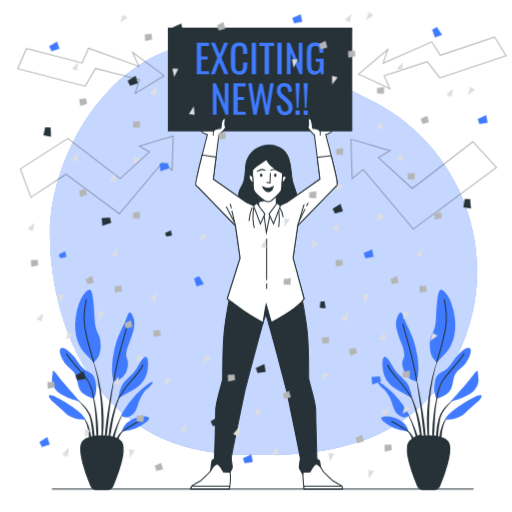
t = 0.00 s
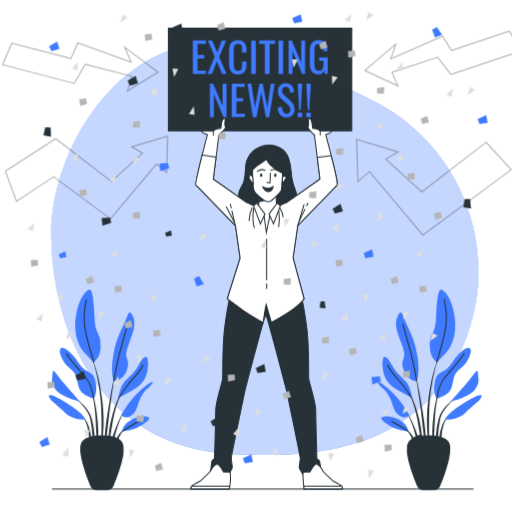
t = 1.05 s
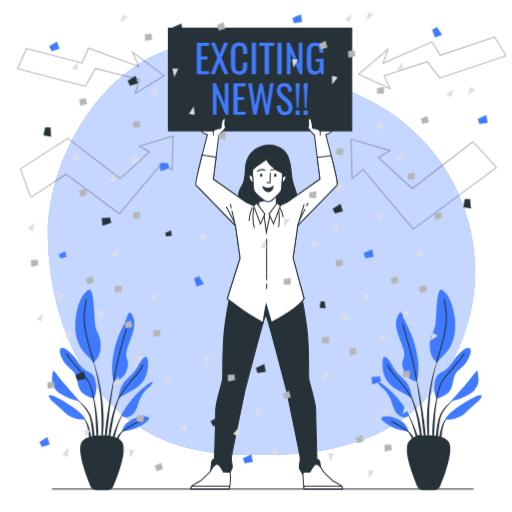
t = 1.95 s
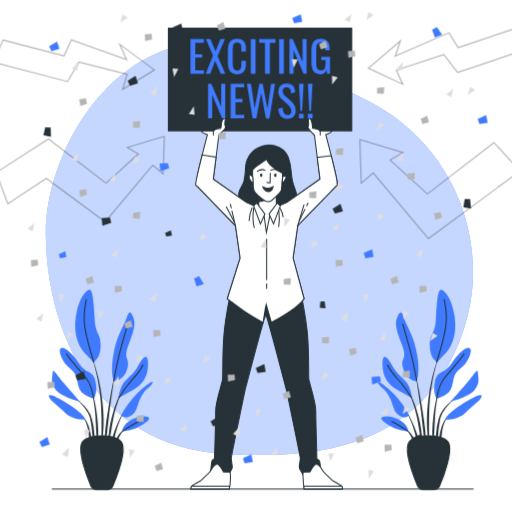
t = 3.00 s
t = 4.05 s: frame unchanged from t = 1.95 s, image omitted
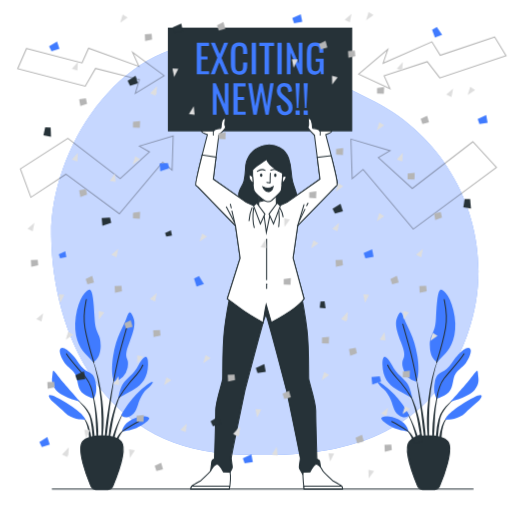
t = 4.95 s

The animated SVG that drew these frames (rendered in a browser with its animation timeline set to each time). Animation: 2 CSS @keyframes rules; one cycle of 6.00 s, repeats indefinitely.

<svg class="animated" id="freepik_stories-exciting-news" xmlns="http://www.w3.org/2000/svg" viewBox="0 0 500 500" version="1.1" xmlns:xlink="http://www.w3.org/1999/xlink" xmlns:svgjs="http://svgjs.com/svgjs"><style>svg#freepik_stories-exciting-news:not(.animated) .animable {opacity: 0;}svg#freepik_stories-exciting-news.animated #freepik--background-simple--inject-2 {animation: 6s Infinite  linear shake;animation-delay: 0s;}svg#freepik_stories-exciting-news.animated #freepik--Arrows--inject-2 {animation: 6s Infinite  linear heartbeat;animation-delay: 0s;}svg#freepik_stories-exciting-news.animated #freepik--Text--inject-2 {animation: 6s Infinite  linear heartbeat;animation-delay: 0s;}            @keyframes shake {                10%, 90% {                    transform: translate3d(-1px, 0, 0);                  }                  20%, 80% {                    transform: translate3d(2px, 0, 0);                  }                  30%, 50%, 70% {                    transform: translate3d(-4px, 0, 0);                  }                  40%, 60% {                    transform: translate3d(4px, 0, 0);                  }            }                    @keyframes heartbeat {                0% {                    transform: scale(1);                }                10% {                    transform: scale(1.1);                }                30% {                    transform: scale(1);                }                40% {                    transform: scale(1);                }                50% {                    transform: scale(1.1);                }                60% {                    transform: scale(1);                }                100% {                    transform: scale(1);                }            }        </style><g id="freepik--background-simple--inject-2" class="animable animator-active" style="transform-origin: 257.406px 243.128px;"><path d="M455.61,325.49c30.63-86.8-8.21-182.83-89.69-225.64A870.7,870.7,0,0,0,252.23,50C134.27,8.22,47.46,135.46,48.78,230.89S99.15,434.33,219.76,443s200.13-21.21,234.59-114C454.78,327.8,455.2,326.65,455.61,325.49Z" style="fill: #407BFF; transform-origin: 257.406px 243.128px;" id="elcd4hpmiw05h" class="animable"></path><g id="elhzhdhcgyoo"><path d="M455.61,325.49c30.63-86.8-8.21-182.83-89.69-225.64A870.7,870.7,0,0,0,252.23,50C134.27,8.22,47.46,135.46,48.78,230.89S99.15,434.33,219.76,443s200.13-21.21,234.59-114C454.78,327.8,455.2,326.65,455.61,325.49Z" style="fill: rgb(255, 255, 255); opacity: 0.7; transform-origin: 257.406px 243.128px;" class="animable" id="el4s8l4liiwgs"></path></g></g><g id="freepik--plant-2--inject-2" class="animable" style="transform-origin: 419.593px 380.357px;"><path d="M429,347.43h0a.1.1,0,0,0-.05-.13.12.12,0,0,0-.14.06A131.25,131.25,0,0,0,421.9,369a198.49,198.49,0,0,0-3.82,22.49l-.54,5.68c-.09,1-.19,1.89-.26,2.84l-.15,2.86c-.09,1.9-.2,3.8-.26,5.7l.06,5.72.06,2.85c0,.95.11,1.9.17,2.85.15,1.9.26,3.8.44,5.69.36,3.79.93,7.56,1.52,11.31a.1.1,0,0,0,.1.08.11.11,0,0,0,.1-.1h0c0-1.9-.09-3.79-.14-5.69s-.22-3.78-.19-5.67,0-3.78-.06-5.67l-.05-2.83.05-2.83,0-5.66.15-5.66.06-2.83c0-.94.11-1.88.16-2.83l.35-5.65a202.16,202.16,0,0,1,3.2-22.43A132.15,132.15,0,0,1,429,347.43Z" style="fill: rgb(38, 50, 56); transform-origin: 422.939px 392.183px;" id="ele4wkxv8fxyb" class="animable"></path><path d="M429.81,377a.11.11,0,0,0-.06-.13.1.1,0,0,0-.13.06,135.07,135.07,0,0,0-4,14.38,133.59,133.59,0,0,0-2.38,14.77c-.5,4.95-1.06,9.91-1.12,14.89a122.24,122.24,0,0,0,.53,14.94.11.11,0,0,0,.08.09.12.12,0,0,0,.12-.09c.57-5,.92-9.91,1.26-14.85s.4-9.9.73-14.84a130.46,130.46,0,0,1,1.76-14.72A133.12,133.12,0,0,1,429.81,377Z" style="fill: rgb(38, 50, 56); transform-origin: 425.947px 406.432px;" id="elmfbadjrrzw" class="animable"></path><path d="M446.22,387.44a.1.1,0,0,0-.14,0,50,50,0,0,0-11,9.56,42.41,42.41,0,0,0-4.29,6l-.88,1.66-.69,1.73a15.77,15.77,0,0,0-.61,1.75c-.17.59-.37,1.18-.53,1.77a70.66,70.66,0,0,0-2.27,14.47,83.55,83.55,0,0,0,.54,14.58.11.11,0,0,0,.1.09.1.1,0,0,0,.1-.09l1.25-14.43a129.61,129.61,0,0,1,1.83-14.23c.13-.58.3-1.15.45-1.73a14.39,14.39,0,0,1,.5-1.7l.59-1.66.75-1.58a43,43,0,0,1,3.93-6,49.43,49.43,0,0,1,10.3-10h0A.1.1,0,0,0,446.22,387.44Z" style="fill: rgb(38, 50, 56); transform-origin: 435.995px 413.231px;" id="eli0300o7ydvd" class="animable"></path><path d="M438.28,406a15.85,15.85,0,0,0-5,6,35.35,35.35,0,0,0-2.8,7.35c-.2.63-.35,1.27-.49,1.91l-.45,1.92a31.79,31.79,0,0,0-.48,3.89c0,1.31-.06,2.62,0,3.92a36.49,36.49,0,0,0,.51,3.9.11.11,0,0,0,.08.08.1.1,0,0,0,.12-.08,32.82,32.82,0,0,0,.69-3.83c.21-1.28.4-2.54.56-3.8s.35-2.51.45-3.78.26-2.53.54-3.77a34.18,34.18,0,0,1,2.14-7.28,16,16,0,0,1,4.19-6.25h0a.1.1,0,0,0,0-.13A.09.09,0,0,0,438.28,406Z" style="fill: rgb(38, 50, 56); transform-origin: 433.699px 420.486px;" id="el1gmg4yn0yb7" class="animable"></path><path d="M415.26,420.43c-.54-6.41-1.59-12.75-2.59-19.09s-2.11-12.66-3.27-19-2.45-12.6-3.81-18.86a.1.1,0,1,0-.2,0c1.1,6.31,2.09,12.64,3,19s1.86,12.68,2.66,19,1.4,12.73,2.19,19.07l2.35,19.07a.09.09,0,0,0,.09.09.11.11,0,0,0,.11-.1c.07-1.6.07-3.21.11-4.82s-.06-3.21-.09-4.82C415.78,426.84,415.5,423.64,415.26,420.43Z" style="fill: rgb(38, 50, 56); transform-origin: 410.65px 401.545px;" id="elyvvf8fu8wg9" class="animable"></path><path d="M411.42,420.34c-.34-2.54-.81-5.06-1.29-7.58l-.9-3.74c-.29-1.24-.57-2.49-.94-3.72a105.24,105.24,0,0,0-4.9-14.57l-.76-1.76-.86-1.73c-.54-1.16-1.2-2.27-1.82-3.38a28.27,28.27,0,0,0-4.62-6.13.1.1,0,0,0-.14.14h0a28.29,28.29,0,0,1,4.23,6.27c.55,1.14,1.14,2.26,1.62,3.43l.75,1.75.67,1.78a104.88,104.88,0,0,1,4.27,14.57c.58,2.46,1,5,1.44,7.46l.6,3.75c.22,1.25.49,2.49.66,3.75.4,2.5.86,5,1.3,7.51s.85,5,1.38,7.53a.11.11,0,0,0,.1.08.1.1,0,0,0,.1-.1q0-3.84-.18-7.68C412,425.43,411.69,422.89,411.42,420.34Z" style="fill: rgb(38, 50, 56); transform-origin: 403.74px 406.73px;" id="elgzbiw4i9dec" class="animable"></path><path d="M406.12,420.66c-1.19-3.36-2.56-6.65-4.06-9.87a87.32,87.32,0,0,0-5.1-9.36.11.11,0,0,0-.13,0,.1.1,0,0,0,0,.14,87.1,87.1,0,0,1,4.36,9.65c1.3,3.27,2.47,6.6,3.45,10s1.72,6.82,2.62,10.21,1.7,6.8,2.75,10.23a.11.11,0,0,0,.09.08.1.1,0,0,0,.1-.1,50.8,50.8,0,0,0-1-10.66A66.78,66.78,0,0,0,406.12,420.66Z" style="fill: rgb(38, 50, 56); transform-origin: 403.503px 421.574px;" id="elpcf25d8tc1i" class="animable"></path><path d="M405.9,431.86a23.09,23.09,0,0,0-2.82-5.91,24.35,24.35,0,0,0-4.1-5.1,19,19,0,0,0-2.61-2,10.75,10.75,0,0,0-3-1.34.1.1,0,0,0-.11.06.1.1,0,0,0,0,.13h0a14.79,14.79,0,0,1,4.91,3.82,23.53,23.53,0,0,1,3.43,5.18c1,1.84,1.47,3.87,2.32,5.77.37,1,.74,1.95,1.17,2.92a24.58,24.58,0,0,0,1.29,3h0a.11.11,0,0,0,.09.05.1.1,0,0,0,.1-.1,22.3,22.3,0,0,0-.12-3.27A32,32,0,0,0,405.9,431.86Z" style="fill: rgb(38, 50, 56); transform-origin: 399.911px 427.974px;" id="el3agebkg11n" class="animable"></path><path d="M406.3,372.69A18.22,18.22,0,0,1,393.38,359c-2.42-11.3,5.38-6.46-1.62-24.22s-5.38-21.8-3-26.92,3.77-3.5,5.92,3.23,10,17.23,12.92,36.88S406.3,372.69,406.3,372.69Z" style="fill: #407BFF; transform-origin: 397.676px 338.768px;" id="el5wq5utee9d" class="animable"></path><path d="M427,353.58s-7-2.42-7.27-15.61,5.12-10.5,5.93-26.92,1.88-28,4.84-28.26,10.77,8.08,13.46,26.38-3.5,30.41-8.88,35.8S427,353.58,427,353.58Z" style="fill: #407BFF; transform-origin: 432.165px 318.182px;" id="elb5yuggbm6q" class="animable"></path><path d="M402.53,388.57s-1.62-9.69-4.85-14.27-10.22-8.61-14.8-17.49-9.69-13.19-9.42-.54,5.92,19.11,12.92,23.42S402.53,388.57,402.53,388.57Z" style="fill: #407BFF; transform-origin: 387.99px 368.468px;" id="elcfe77t9fnt6" class="animable"></path><path d="M399.57,405.25s-6.46-12.38-15.88-21.53-17-13.72-14.27-9.15,5.92,4.31,10.5,12.38,3.23,14,9.69,18.57S399.57,405.25,399.57,405.25Z" style="fill: #407BFF; transform-origin: 384.213px 390.13px;" id="el61bkih13fev" class="animable"></path><path d="M398.76,421.13c-.27-.8-.54-6.72-9.69-11.57s-17.76-3-16.69-.54,6.73,6.46,12.39,8.89S398.76,421.13,398.76,421.13Z" style="fill: #407BFF; transform-origin: 385.525px 413.829px;" id="elh1bcpjjpni7" class="animable"></path><path d="M426.48,389.11s-4-5.12-1.88-15.88,7-8.08,12.38-13.73,4.31-6.46,9.69-12.38,10.23-9.15,12.38-6.73-1.08,10-4.31,14.26S446.4,361.11,444,366.5s-1.35,14-7.54,18S426.48,389.11,426.48,389.11Z" style="fill: #407BFF; transform-origin: 441.863px 364.345px;" id="el96twsrzoryo" class="animable"></path><path d="M439.94,392.07s9.69-11,16.69-19.11,9.69-14.27,10-8.88,2.42,9.68-3.23,16.68S439.94,392.07,439.94,392.07Z" style="fill: #407BFF; transform-origin: 453.605px 377.06px;" id="el729y39twx2a" class="animable"></path><path d="M434.83,409.83s-.27-4.31,15.07-14.26,21.8-11.85,20.19-7.81-8.35,8.07-15.61,15.34S434.83,409.83,434.83,409.83Z" style="fill: #407BFF; transform-origin: 452.58px 397.807px;" id="elhbd3zuacxu5" class="animable"></path><path d="M406.94,371.54s-3.6-19.31-7.37-33-6.19-22.07-6.19-22.07" style="fill: none; stroke: rgb(38, 50, 56); stroke-linecap: round; stroke-linejoin: round; transform-origin: 400.16px 344.005px;" id="elkr75z0pvwwb" class="animable"></path><path d="M426.4,353.78s6.54-20.93,8.7-33.58-.27-22.07-1.35-27.72" style="fill: none; stroke: rgb(38, 50, 56); stroke-linecap: round; stroke-linejoin: round; transform-origin: 431.183px 323.13px;" id="elb3jccf2d1w" class="animable"></path><path d="M401.68,388.16A101.93,101.93,0,0,0,391.76,374c-5.92-7-10.49-10.76-13.19-17.49" style="fill: none; stroke: rgb(38, 50, 56); stroke-linecap: round; stroke-linejoin: round; transform-origin: 390.125px 372.335px;" id="ele5uuf0tlmb4" class="animable"></path><path d="M426.48,389.11s2.16-12.92,7.27-19.65,15.34-17.23,19.38-24" style="fill: none; stroke: rgb(38, 50, 56); stroke-linecap: round; stroke-linejoin: round; transform-origin: 439.805px 367.285px;" id="elcr0xnqrwshn" class="animable"></path><path d="M398.13,420.84s-9.06-5.9-15.52-9.13" style="fill: none; stroke: rgb(38, 50, 56); stroke-linecap: round; stroke-linejoin: round; transform-origin: 390.37px 416.275px;" id="elxt2mlai7uco" class="animable"></path><path d="M424.47,477.93H412.62a5.2,5.2,0,0,1-4.8-3.2c-3.87-9.27-14.21-36.05-8-43.64,5.93-7.23,31.48-7.23,37.41,0,6.22,7.59-4.11,34.37-8,43.64A5.2,5.2,0,0,1,424.47,477.93Z" style="fill: rgb(38, 50, 56); stroke: rgb(38, 50, 56); stroke-linecap: round; stroke-linejoin: round; transform-origin: 418.528px 451.799px;" id="elwrckc88jr4q" class="animable"></path></g><g id="freepik--plant-1--inject-2" class="animable" style="transform-origin: 98.4103px 380.357px;"><path d="M89,347.43h0a.11.11,0,0,1,.06-.13.1.1,0,0,1,.13.06A132.24,132.24,0,0,1,96.11,369a203.06,203.06,0,0,1,3.82,22.49l.54,5.68c.08,1,.18,1.89.25,2.84l.16,2.86c.08,1.9.2,3.8.25,5.7l0,5.72-.07,2.85c0,.95-.11,1.9-.17,2.85-.14,1.9-.26,3.8-.43,5.69-.37,3.79-.94,7.56-1.52,11.31a.11.11,0,0,1-.1.08.1.1,0,0,1-.1-.1h0c0-1.9.09-3.79.13-5.69s.22-3.78.19-5.67,0-3.78.07-5.67l0-2.83,0-2.83,0-5.66L98.9,403l-.06-2.83c0-.94-.11-1.88-.16-2.83l-.35-5.65a199.82,199.82,0,0,0-3.2-22.43A131.15,131.15,0,0,0,89,347.43Z" style="fill: rgb(38, 50, 56); transform-origin: 95.0629px 392.182px;" id="elpmcld0ck8o" class="animable"></path><path d="M88.2,377a.1.1,0,0,1,.19-.07,137.42,137.42,0,0,1,4,14.38,131.28,131.28,0,0,1,2.38,14.77c.51,4.95,1.06,9.91,1.13,14.89a126.38,126.38,0,0,1-.53,14.94.12.12,0,0,1-.09.09.1.1,0,0,1-.11-.09c-.58-5-.93-9.91-1.27-14.85s-.4-9.9-.72-14.84a132.83,132.83,0,0,0-1.77-14.72A135.47,135.47,0,0,0,88.2,377Z" style="fill: rgb(38, 50, 56); transform-origin: 92.0647px 406.432px;" id="el7ya65arra7r" class="animable"></path><path d="M71.79,387.44a.1.1,0,0,1,.14,0,50.21,50.21,0,0,1,11,9.56,44.09,44.09,0,0,1,4.29,6l.88,1.66.69,1.73a15.71,15.71,0,0,1,.6,1.75c.18.59.38,1.18.53,1.77a70,70,0,0,1,2.27,14.47,83.55,83.55,0,0,1-.54,14.58c0,.05,0,.09-.09.09a.1.1,0,0,1-.11-.09l-1.25-14.43a127.23,127.23,0,0,0-1.83-14.23c-.13-.58-.3-1.15-.44-1.73a16.62,16.62,0,0,0-.51-1.7l-.58-1.66-.76-1.58a43,43,0,0,0-3.93-6,49.43,49.43,0,0,0-10.3-10h0A.09.09,0,0,1,71.79,387.44Z" style="fill: rgb(38, 50, 56); transform-origin: 82.0082px 413.231px;" id="eloz5drf5b5f" class="animable"></path><path d="M79.73,406a16,16,0,0,1,5,6,35.32,35.32,0,0,1,2.79,7.35c.2.63.35,1.27.49,1.91l.45,1.92a33.89,33.89,0,0,1,.49,3.89c0,1.31,0,2.62,0,3.92a32,32,0,0,1-.51,3.9.11.11,0,0,1-.08.08.1.1,0,0,1-.12-.08A35.06,35.06,0,0,1,87.5,431c-.2-1.28-.4-2.54-.55-3.8s-.35-2.51-.45-3.78-.27-2.53-.55-3.77a34.16,34.16,0,0,0-2.13-7.28,16.27,16.27,0,0,0-4.19-6.25h0a.1.1,0,0,1,0-.13A.1.1,0,0,1,79.73,406Z" style="fill: rgb(38, 50, 56); transform-origin: 84.278px 420.477px;" id="elk56jf8s5k3g" class="animable"></path><path d="M102.74,420.43c.54-6.41,1.6-12.75,2.6-19.09s2.1-12.66,3.26-19,2.46-12.6,3.82-18.86a.1.1,0,0,1,.11-.08.1.1,0,0,1,.08.12q-1.64,9.46-3,19c-1,6.34-1.87,12.68-2.67,19s-1.39,12.73-2.19,19.07l-2.34,19.07a.11.11,0,0,1-.1.09.1.1,0,0,1-.1-.1c-.08-1.6-.08-3.21-.12-4.82s.07-3.21.1-4.82C102.23,426.84,102.5,423.64,102.74,420.43Z" style="fill: rgb(38, 50, 56); transform-origin: 107.347px 401.575px;" id="elcefonbli8l" class="animable"></path><path d="M106.58,420.34c.34-2.54.81-5.06,1.29-7.58l.9-3.74c.3-1.24.58-2.49.94-3.72a105.24,105.24,0,0,1,4.9-14.57l.77-1.76.85-1.73c.54-1.16,1.2-2.27,1.82-3.38a28,28,0,0,1,4.63-6.13.09.09,0,0,1,.13,0,.11.11,0,0,1,0,.14h0a28,28,0,0,0-4.23,6.27c-.56,1.14-1.15,2.26-1.63,3.43l-.75,1.75-.66,1.78a103.53,103.53,0,0,0-4.27,14.57c-.59,2.46-1,5-1.45,7.46l-.6,3.75c-.22,1.25-.49,2.49-.66,3.75-.4,2.5-.86,5-1.3,7.51s-.85,5-1.38,7.53a.1.1,0,0,1-.09.08.09.09,0,0,1-.1-.1q0-3.84.17-7.68C106,425.43,106.32,422.89,106.58,420.34Z" style="fill: rgb(38, 50, 56); transform-origin: 114.262px 406.726px;" id="elf1ql0rqc1sj" class="animable"></path><path d="M111.88,420.66c1.19-3.36,2.56-6.65,4.06-9.87a89.11,89.11,0,0,1,5.1-9.36.12.12,0,0,1,.14,0,.11.11,0,0,1,0,.14,87,87,0,0,0-4.35,9.65c-1.3,3.27-2.47,6.6-3.46,10s-1.72,6.82-2.61,10.21-1.71,6.8-2.75,10.23a.1.1,0,0,1-.2,0,50.81,50.81,0,0,1,1-10.66A65.65,65.65,0,0,1,111.88,420.66Z" style="fill: rgb(38, 50, 56); transform-origin: 114.506px 421.584px;" id="elt4wg07dfs69" class="animable"></path><path d="M112.1,431.86a23.43,23.43,0,0,1,2.82-5.91,24.4,24.4,0,0,1,4.11-5.1,18.41,18.41,0,0,1,2.61-2,10.69,10.69,0,0,1,3-1.34.1.1,0,0,1,.06.19h0a14.79,14.79,0,0,0-4.91,3.82,23.14,23.14,0,0,0-3.42,5.18c-1,1.84-1.48,3.87-2.32,5.77-.37,1-.75,1.95-1.18,2.92a24.5,24.5,0,0,1-1.28,3h0a.09.09,0,0,1-.08.05.1.1,0,0,1-.11-.1,23.78,23.78,0,0,1,.12-3.27C111.62,434,111.85,432.92,112.1,431.86Z" style="fill: rgb(38, 50, 56); transform-origin: 118.075px 427.974px;" id="elvj1nkyda7bi" class="animable"></path><path d="M111.71,372.69A18.24,18.24,0,0,0,124.63,359c2.42-11.3-5.39-6.46,1.61-24.22s5.38-21.8,3-26.92-3.77-3.5-5.92,3.23-10,17.23-12.92,36.88S111.71,372.69,111.71,372.69Z" style="fill: #407BFF; transform-origin: 120.325px 338.768px;" id="eloup0q4ra5id" class="animable"></path><path d="M91,353.58s7-2.42,7.27-15.61-5.11-10.5-5.92-26.92-1.89-28-4.85-28.26S76.72,290.87,74,309.17s3.49,30.41,8.88,35.8S91,353.58,91,353.58Z" style="fill: #407BFF; transform-origin: 85.8094px 318.182px;" id="elapa70271l5q" class="animable"></path><path d="M115.47,388.57s1.62-9.69,4.85-14.27,10.23-8.61,14.8-17.49,9.69-13.19,9.42-.54-5.92,19.11-12.92,23.42S115.47,388.57,115.47,388.57Z" style="fill: #407BFF; transform-origin: 130.01px 368.468px;" id="ells1wyayxyl" class="animable"></path><path d="M118.44,405.25s6.45-12.38,15.87-21.53,17-13.72,14.27-9.15-5.92,4.31-10.5,12.38-3.23,14-9.69,18.57S118.44,405.25,118.44,405.25Z" style="fill: #407BFF; transform-origin: 133.792px 390.13px;" id="elt7albr4zni" class="animable"></path><path d="M119.24,421.13c.27-.8.54-6.72,9.69-11.57s17.77-3,16.69-.54-6.73,6.46-12.38,8.89S119.24,421.13,119.24,421.13Z" style="fill: #407BFF; transform-origin: 132.476px 413.829px;" id="elc5qhgb4q1hp" class="animable"></path><path d="M91.52,389.11s4-5.12,1.88-15.88-7-8.08-12.38-13.73-4.3-6.46-9.69-12.38S61.11,338,59,340.39s1.08,10,4.31,14.26S71.6,361.11,74,366.5s1.34,14,7.53,18S91.52,389.11,91.52,389.11Z" style="fill: #407BFF; transform-origin: 76.1702px 364.351px;" id="elrxl2yu32xy" class="animable"></path><path d="M78.06,392.07S68.37,381,61.38,373s-9.69-14.27-10-8.88-2.43,9.68,3.23,16.68S78.06,392.07,78.06,392.07Z" style="fill: #407BFF; transform-origin: 64.3979px 377.088px;" id="el7t2hdkumfag" class="animable"></path><path d="M83.18,409.83s.27-4.31-15.08-14.26-21.8-11.85-20.18-7.81,8.34,8.07,15.61,15.34S83.18,409.83,83.18,409.83Z" style="fill: #407BFF; transform-origin: 65.4286px 397.807px;" id="elgwlfb30pist" class="animable"></path><path d="M111.07,371.54s3.6-19.31,7.37-33,6.19-22.07,6.19-22.07" style="fill: none; stroke: rgb(38, 50, 56); stroke-linecap: round; stroke-linejoin: round; transform-origin: 117.85px 344.005px;" id="el24qj0ol6htj" class="animable"></path><path d="M91.6,353.78s-6.54-20.93-8.69-33.58.27-22.07,1.34-27.72" style="fill: none; stroke: rgb(38, 50, 56); stroke-linecap: round; stroke-linejoin: round; transform-origin: 86.8241px 323.13px;" id="elx3kz3bjo53o" class="animable"></path><path d="M116.32,388.16A101.93,101.93,0,0,1,126.24,374c5.92-7,10.5-10.76,13.19-17.49" style="fill: none; stroke: rgb(38, 50, 56); stroke-linecap: round; stroke-linejoin: round; transform-origin: 127.875px 372.335px;" id="elebtl3c2mwir" class="animable"></path><path d="M91.52,389.11s-2.15-12.92-7.27-19.65-15.34-17.23-19.38-24" style="fill: none; stroke: rgb(38, 50, 56); stroke-linecap: round; stroke-linejoin: round; transform-origin: 78.195px 367.285px;" id="elfelqggzsiz6" class="animable"></path><path d="M119.88,420.84s9.05-5.9,15.51-9.13" style="fill: none; stroke: rgb(38, 50, 56); stroke-linecap: round; stroke-linejoin: round; transform-origin: 127.635px 416.275px;" id="elgsgk1zx3rz" class="animable"></path><path d="M93.54,477.93h11.84a5.19,5.19,0,0,0,4.8-3.2c3.87-9.27,14.21-36.05,8-43.64-5.93-7.23-31.49-7.23-37.42,0-6.22,7.59,4.12,34.37,8,43.64A5.19,5.19,0,0,0,93.54,477.93Z" style="fill: rgb(38, 50, 56); stroke: rgb(38, 50, 56); stroke-linecap: round; stroke-linejoin: round; transform-origin: 99.4674px 451.799px;" id="el5ol0vvwfcrq" class="animable"></path></g><g id="freepik--Arrows--inject-2" class="animable" style="transform-origin: 255.74px 129.96px;"><g id="el72fislvflg2"><g style="opacity: 0.3; transform-origin: 255.74px 129.96px;" class="animable" id="elmm7vac96vio"><polygon points="461.8 138.4 402.63 184.04 369.5 153.82 380.96 147.21 342.71 135.81 343.93 174.52 354.58 165.38 403.58 223.7 484.84 163.58 461.8 138.4" style="fill: none; stroke: rgb(0, 0, 0); stroke-miterlimit: 10; transform-origin: 413.775px 179.755px;" id="el6pjobf95umo" class="animable"></polygon><polygon points="483.1 36.22 429.93 54.05 421.76 40.85 374.13 61.71 378.72 48.13 350.26 72.39 380.84 86.66 375.13 74.1 417.24 60.25 429.48 76.09 494.2 54.4 483.1 36.22" style="fill: none; stroke: rgb(0, 0, 0); stroke-miterlimit: 10; transform-origin: 422.23px 61.44px;" id="el86d4b8b531r" class="animable"></polygon><polygon points="25.93 47.33 80.12 61.45 86.51 47.11 135.64 64.81 129.5 51.12 160.31 73.92 132.13 91.21 136.18 77.73 93.29 66.83 83.25 84.24 17.28 67.08 25.93 47.33" style="fill: none; stroke: rgb(0, 0, 0); stroke-miterlimit: 10; transform-origin: 88.795px 69.16px;" id="elqmb6bkn1ti" class="animable"></polygon><polygon points="136.1 142.68 146 148.39 117.39 174.49 66.29 135.07 19.92 164.94 30.14 192.68 64.36 170.11 116.57 208.74 158.88 158.38 168.08 166.26 169.13 132.83 136.1 142.68" style="fill: none; stroke: rgb(0, 0, 0); stroke-miterlimit: 10; transform-origin: 94.525px 170.785px;" id="el6hytbtw5dh7" class="animable"></polygon></g></g></g><g id="freepik--Character--inject-2" class="animable" style="transform-origin: 253.955px 252.585px;"><path d="M312,450c-.39-1-2.53-1.75-2.53-1.75S308.32,410,308.32,401s-6.4-27.16-6.79-30.85.39-29.87-1.75-48.1-7-40.93-7-40.93l-32.11-10.09c0-.59-8.54,2.33-8.54,2.33l-26,7.76s-4.85,22.69-7,40.93-1.35,44.42-1.74,48.1-6.79,21.92-6.79,30.85-1.16,47.22-1.16,47.22S207.34,449,207,450s-1.35,9.89-1.35,9.89,12.61,3.69,14.74,4.08,2.71.19,2.91-.58,3.49-5.24,3.49-7.18-1-7-1-8.73,13.38-66.05,13.38-66.05,19.21-74.29,20-73.13a.46.46,0,0,0,.68,0c.78-1.16,20,73.13,20,73.13s13.39,64.3,13.39,66.05-1,6.79-1,8.73,3.3,6.4,3.49,7.18.78,1,2.91.58,14.74-4.08,14.74-4.08S312.39,451,312,450Z" style="fill: rgb(38, 50, 56); stroke: rgb(38, 50, 56); stroke-linecap: round; stroke-miterlimit: 10; transform-origin: 259.515px 367.565px;" id="el78a06i65zx4" class="animable"></path><path d="M218.21,460.86s-4.08-8.14-6.6-7.56-5.43,5.43-6,6.59-9.51,9.42-9.51,9.42-8,4.27-8.92,5.43a4.35,4.35,0,0,0-.78,2.91h37.44a54.7,54.7,0,0,0,1.16-9.22,29.37,29.37,0,0,0-.38-7.37Z" style="fill: rgb(255, 255, 255); stroke: rgb(38, 50, 56); stroke-linecap: round; stroke-miterlimit: 10; transform-origin: 205.732px 465.46px;" id="elmljz57htle" class="animable"></path><path d="M186.39,477.65h37.44s.16-1.18.36-2.91h-37A4.35,4.35,0,0,0,186.39,477.65Z" style="fill: rgb(255, 255, 255); stroke: rgb(38, 50, 56); stroke-linecap: round; stroke-miterlimit: 10; transform-origin: 205.282px 476.195px;" id="el44st0lysl7p" class="animable"></path><path d="M302.67,460.86s4.07-8.14,6.59-7.56,5.43,5.43,6,6.59,9.51,9.42,9.51,9.42,8,4.27,8.92,5.43a4.35,4.35,0,0,1,.78,2.91H297s-1-7.18-1.16-12.22.38-4.37.38-4.37Z" style="fill: rgb(255, 255, 255); stroke: rgb(38, 50, 56); stroke-linecap: round; stroke-miterlimit: 10; transform-origin: 315.149px 465.46px;" id="el2rubofjz6y8" class="animable"></path><path d="M334.48,477.65H297s-.16-1.18-.36-2.91h37A4.35,4.35,0,0,1,334.48,477.65Z" style="fill: rgb(255, 255, 255); stroke: rgb(38, 50, 56); stroke-linecap: round; stroke-miterlimit: 10; transform-origin: 315.566px 476.195px;" id="elgzz81e1r9sk" class="animable"></path><path d="M260.77,141.67a23.19,23.19,0,0,0-19.16,13.73,19,19,0,0,0-1.63,5.71c-.52,6-.39,9.6-1.69,15.44s-7,9.85-4.92,16.08,11.54,15.7,28.14,15.7,27.37-11.81,28.15-15.7-1.94-7.65-3.89-15.18-.65-13.23-4-23S268.65,141,261,141.65Z" style="fill: rgb(38, 50, 56); stroke: rgb(38, 50, 56); stroke-linecap: round; stroke-miterlimit: 10; transform-origin: 261.357px 174.954px;" id="elgpxwp5myer5" class="animable"></path><path d="M329.28,180.88c-1.5,1.25-2,1.75-2,1.75L290.7,220.37l-4.54,31.53,10.74,39.76s-2.46,3.89-9.6,9.34S265,314.88,265,314.88l-5.42-28.74-1,4.67-1.71,24.07s-15.18-8.43-22.31-13.88-12.6-9.34-12.6-9.34l12.5-39.76-4.54-31.53-36.59-37.74s-.51-.52-2.07-1.82c-.87-.73,2.76-16.1,6.13-29.51,2.66-10.57,5.15-19.91,5.15-19.91a25.89,25.89,0,0,1-4.67-1.95,5.52,5.52,0,0,1-1.55-2.07h21.79l-4.41,4.41-2.74,21.66-2.71,21.4,32.17,22.7,8.43,3.77h23l8.44-3.77,32.17-22.7-2.68-21.16-2.77-21.9-4.41-4.41H324.3a5.48,5.48,0,0,1-1.56,2.07,25.6,25.6,0,0,1-4.67,1.95s2.6,9.76,5.33,20.6c2.25,9,4.58,18.67,5.58,24.23.48,2.65.66,4.36.38,4.59l-.08.07" style="fill: rgb(255, 255, 255); stroke: rgb(38, 50, 56); stroke-linecap: round; stroke-miterlimit: 10; transform-origin: 260.311px 221.125px;" id="el9txdzzj74r4" class="animable"></path><path d="M290.7,220.37l-4.54,31.53,10.74,39.76s-2.46,3.89-9.6,9.34S265,314.88,265,314.88l-5.07-17.63-1,4.67-2.06,13s-15.18-8.43-22.31-13.88-12.6-9.34-12.6-9.34l12.5-39.76-4.54-31.53-36.59-37.74s-.51-.52-2.07-1.82c-.87-.73,2.76-16.1,6.13-29.51l13.57,2.14-2.71,21.4,32.17,22.7,8.43,3.77h23l8.44-3.77,32.17-22.7-2.68-21.16L323.4,152c2.25,9,4.58,18.67,5.58,24.23l.3,4.66c-1.5,1.25-2,1.75-2,1.75Z" style="fill: rgb(255, 255, 255); stroke: rgb(38, 50, 56); stroke-linecap: round; stroke-miterlimit: 10; transform-origin: 260.205px 233.13px;" id="elqa3ipokkgj" class="animable"></path><line x1="260.35" y1="277.16" x2="260.35" y2="281.73" style="fill: none; stroke: rgb(38, 50, 56); stroke-linecap: round; stroke-miterlimit: 10; transform-origin: 260.35px 279.445px;" id="elcrn4egkfpnh" class="animable"></line><line x1="260.35" y1="233.48" x2="260.35" y2="273.09" style="fill: none; stroke: rgb(38, 50, 56); stroke-linecap: round; stroke-miterlimit: 10; transform-origin: 260.35px 253.285px;" id="elpy2m12f9a4" class="animable"></line><line x1="290.7" y1="220.37" x2="296.8" y2="199.88" style="fill: none; stroke: rgb(38, 50, 56); stroke-linecap: round; stroke-miterlimit: 10; transform-origin: 293.75px 210.125px;" id="el77nybnb7364" class="animable"></line><line x1="299.45" y1="200.87" x2="300.69" y2="198.32" style="fill: none; stroke: rgb(38, 50, 56); stroke-linecap: round; stroke-miterlimit: 10; transform-origin: 300.07px 199.595px;" id="elj059g1zyp0s" class="animable"></line><line x1="292.31" y1="215.58" x2="297.76" y2="204.36" style="fill: none; stroke: rgb(38, 50, 56); stroke-linecap: round; stroke-miterlimit: 10; transform-origin: 295.035px 209.97px;" id="el1iwd72ocdy8" class="animable"></line><line x1="225.79" y1="203" x2="224.93" y2="199.36" style="fill: none; stroke: rgb(38, 50, 56); stroke-linecap: round; stroke-miterlimit: 10; transform-origin: 225.36px 201.18px;" id="el7diuv9rz41e" class="animable"></line><line x1="229.86" y1="220.37" x2="226.49" y2="206.01" style="fill: none; stroke: rgb(38, 50, 56); stroke-linecap: round; stroke-miterlimit: 10; transform-origin: 228.175px 213.19px;" id="elzu92cj3sdpj" class="animable"></line><line x1="228.95" y1="217.13" x2="221.04" y2="202.08" style="fill: none; stroke: rgb(38, 50, 56); stroke-linecap: round; stroke-miterlimit: 10; transform-origin: 224.995px 209.605px;" id="elc2wbfd341ui" class="animable"></line><path d="M247.63,203.38s-1.55,11.16.65,18.81" style="fill: none; stroke: rgb(38, 50, 56); stroke-linecap: round; stroke-miterlimit: 10; transform-origin: 247.69px 212.785px;" id="el3aff222dxpm" class="animable"></path><path d="M246.08,202.86a35.91,35.91,0,0,0-2.86,12.58" style="fill: none; stroke: rgb(38, 50, 56); stroke-linecap: round; stroke-miterlimit: 10; transform-origin: 244.65px 209.15px;" id="elaf8nwn1hyh" class="animable"></path><path d="M272.28,206s1,8.82-.13,15.3" style="fill: none; stroke: rgb(38, 50, 56); stroke-linecap: round; stroke-miterlimit: 10; transform-origin: 272.419px 213.65px;" id="elx61vq0q7kx8" class="animable"></path><path d="M273.58,203.51a22.53,22.53,0,0,1,2.85,8.17" style="fill: none; stroke: rgb(38, 50, 56); stroke-linecap: round; stroke-miterlimit: 10; transform-origin: 275.005px 207.595px;" id="el7ez3rffz8r" class="animable"></path><polygon points="252.69 190.29 252.56 202.34 257.75 210.13 260.09 226.99 263.59 210 269.95 200.4 269.56 190.17 252.69 190.29" style="fill: rgb(255, 255, 255); stroke: rgb(38, 50, 56); stroke-linecap: round; stroke-miterlimit: 10; transform-origin: 261.255px 208.58px;" id="elle4ekcz1p3g" class="animable"></polygon><polygon points="262.12 194.65 253.04 197.04 253.04 190.29 262.12 194.65" style="fill: rgb(38, 50, 56); stroke: rgb(38, 50, 56); stroke-linecap: round; stroke-miterlimit: 10; transform-origin: 257.58px 193.665px;" id="el9xxidp6wq9c" class="animable"></polygon><path d="M260.35,155.4s-13.75,9.21-13.75,10.9.39,17.25,1.55,20.1,10.51,10.25,12.33,10.38,4.15-.52,4.67-1,9.08-7.78,9.6-10.24S276,169.15,276,169.15,262.29,162.8,260.35,155.4Z" style="fill: rgb(255, 255, 255); stroke: rgb(38, 50, 56); stroke-linecap: round; stroke-miterlimit: 10; transform-origin: 261.3px 176.098px;" id="el7snrty6gimf" class="animable"></path><path d="M264,169.15s-.39,8.43-.13,9.08-3.24-.13-3.24-.13" style="fill: none; stroke: rgb(38, 50, 56); stroke-linecap: round; stroke-miterlimit: 10; transform-origin: 262.315px 173.819px;" id="elx7okhidlelk" class="animable"></path><path d="M256.71,182.51s5.32,2.6,10-.39c0,0-.78,4.28-4,4.93C258.85,187.82,256.71,182.51,256.71,182.51Z" style="fill: rgb(38, 50, 56); stroke: rgb(38, 50, 56); stroke-linecap: round; stroke-miterlimit: 10; transform-origin: 261.71px 184.623px;" id="elivu37hlxjk" class="animable"></path><ellipse cx="255.03" cy="171.03" rx="1.17" ry="1.75" style="fill: rgb(38, 50, 56); transform-origin: 255.03px 171.03px;" id="elmxidtveahf9" class="animable"></ellipse><path d="M270,171c0,1-.53,1.75-1.17,1.75s-1.17-.78-1.17-1.75.52-1.75,1.17-1.75S270,170.07,270,171Z" style="fill: rgb(38, 50, 56); transform-origin: 268.83px 171px;" id="elfugmxei9mhe" class="animable"></path><path d="M251.27,167.34s4.15-3,7.52-1" style="fill: none; stroke: rgb(38, 50, 56); stroke-linecap: round; stroke-miterlimit: 10; transform-origin: 255.03px 166.496px;" id="eltbp3cewfqwa" class="animable"></path><path d="M264.5,166.17a8.11,8.11,0,0,1,8,1" style="fill: none; stroke: rgb(38, 50, 56); stroke-linecap: round; stroke-miterlimit: 10; transform-origin: 268.5px 166.356px;" id="elhsw9sgk0wzl" class="animable"></path><path d="M246.73,172.52s-3.38-3.24-3.51,0,4,6.62,4,6.62Z" style="fill: rgb(255, 255, 255); stroke: rgb(38, 50, 56); stroke-linecap: round; stroke-miterlimit: 10; transform-origin: 245.218px 175.11px;" id="el4edatxvun4p" class="animable"></path><path d="M276,172.91s2.86-2.46,3.25-.13-3.77,6.49-3.77,6.49Z" style="fill: rgb(255, 255, 255); stroke: rgb(38, 50, 56); stroke-linecap: round; stroke-miterlimit: 10; transform-origin: 277.378px 175.524px;" id="ellmsddc34me" class="animable"></path><polygon points="250.62 198.19 258.66 208.96 254.25 218.56 247.63 200.92 250.62 198.19" style="fill: rgb(255, 255, 255); stroke: rgb(38, 50, 56); stroke-linecap: round; stroke-miterlimit: 10; transform-origin: 253.145px 208.375px;" id="elvt2y9zopvg" class="animable"></polygon><polygon points="270.72 198.19 262.68 208.96 267.09 218.56 273.71 200.92 270.72 198.19" style="fill: rgb(255, 255, 255); stroke: rgb(38, 50, 56); stroke-linecap: round; stroke-miterlimit: 10; transform-origin: 268.195px 208.375px;" id="elbra25fy4je" class="animable"></polygon><rect x="164.4" y="27.52" width="179.11" height="100.22" style="fill: rgb(38, 50, 56); stroke: rgb(38, 50, 56); stroke-linecap: round; stroke-miterlimit: 10; transform-origin: 253.955px 77.63px;" id="elmbu7mqlsh6c" class="animable"></rect><path d="M307.21,132.11s-4.85-5.11-5.7-6.21-1.15-2.09-.4-2.94-.05-5.45-.1-6.6,1.13-1,2.31.25,1.75,5.86,1.69,6.85a3.51,3.51,0,0,0,.55,1.9s4.53.1,6.17,1.7.93,4.79.93,4.79" style="fill: rgb(255, 255, 255); stroke: rgb(38, 50, 56); stroke-linecap: round; stroke-miterlimit: 10; transform-origin: 306.747px 123.844px;" id="elt89jxex2alc" class="animable"></path><path d="M213.74,132.11s4.85-5.11,5.7-6.21,1.15-2.09.41-2.94,0-5.45.1-6.6-1.13-1-2.31.25-1.75,5.86-1.69,6.85a3.6,3.6,0,0,1-.55,1.9s-4.54.1-6.18,1.7-.93,4.79-.93,4.79" style="fill: rgb(255, 255, 255); stroke: rgb(38, 50, 56); stroke-linecap: round; stroke-miterlimit: 10; transform-origin: 214.204px 123.844px;" id="elx87fode6o4r" class="animable"></path></g><g id="freepik--Text--inject-2" class="animable" style="transform-origin: 254.14px 76.9652px;"><path d="M192.19,72.52V41.74h11.94v3.19h-7.64V55.12h6.19v3h-6.19V69.45h7.71v3.07Z" style="fill: #407BFF; transform-origin: 198.195px 57.13px;" id="el8pcu2dgj22t" class="animable"></path><path d="M205.76,72.52l6.42-16.11-6.31-14.67h4l4.67,10.87,4.26-10.87h4l-6.46,15,6.76,15.77h-4l-5-11.59-4.33,11.59Z" style="fill: #407BFF; transform-origin: 214.43px 57.13px;" id="elxb5hhe2ys6f" class="animable"></path><path d="M233.7,72.87a8.27,8.27,0,0,1-5.08-1.37,7.07,7.07,0,0,1-2.51-3.69,17.72,17.72,0,0,1-.7-5.17V51.77a18.74,18.74,0,0,1,.7-5.43,6.58,6.58,0,0,1,2.51-3.59,8.71,8.71,0,0,1,5.08-1.28,8.49,8.49,0,0,1,4.57,1.07,6,6,0,0,1,2.44,3,13.66,13.66,0,0,1,.74,4.75v2.43h-4.07V50.59a24.43,24.43,0,0,0-.17-3,3.25,3.25,0,0,0-.93-2,3.67,3.67,0,0,0-2.55-.72,3.24,3.24,0,0,0-3.74,3,19.16,19.16,0,0,0-.25,3.33v12.2a14.12,14.12,0,0,0,.38,3.66,3.22,3.22,0,0,0,1.26,1.92,4.26,4.26,0,0,0,2.35.57,3.4,3.4,0,0,0,2.51-.78,3.67,3.67,0,0,0,.95-2.14,23,23,0,0,0,.19-3.2V61.08h4.07v2.28a16.19,16.19,0,0,1-.69,5,6.31,6.31,0,0,1-2.35,3.35A8,8,0,0,1,233.7,72.87Z" style="fill: #407BFF; transform-origin: 233.43px 57.1714px;" id="elyzdgw8vrscl" class="animable"></path><path d="M245.78,72.52V41.74H250V72.52Z" style="fill: #407BFF; transform-origin: 247.89px 57.13px;" id="el0twsja7h8zc" class="animable"></path><path d="M258.36,72.52V44.93h-5.21V41.74h14.56v3.19h-5V72.52Z" style="fill: #407BFF; transform-origin: 260.43px 57.13px;" id="elttkzbh0ploj" class="animable"></path><path d="M270.9,72.52V41.74h4.22V72.52Z" style="fill: #407BFF; transform-origin: 273.01px 57.13px;" id="elmb7gbyxmut" class="animable"></path><path d="M280.1,72.52V41.74H283l8.74,20.45V41.74h3.57V72.52H292.6l-8.85-21v21Z" style="fill: #407BFF; transform-origin: 287.705px 57.13px;" id="elucfuz2tqzf" class="animable"></path><path d="M307.5,72.9a7.85,7.85,0,0,1-4.62-1.23,6.91,6.91,0,0,1-2.5-3.59,18.14,18.14,0,0,1-.78-5.67V52.12a20.43,20.43,0,0,1,.7-5.76,6.43,6.43,0,0,1,2.51-3.63,8.68,8.68,0,0,1,5-1.26,9.75,9.75,0,0,1,4.66,1,5.71,5.71,0,0,1,2.57,3,13.72,13.72,0,0,1,.79,5v1.14h-4v-.95a16.32,16.32,0,0,0-.26-3.28,3.14,3.14,0,0,0-1.08-1.91,4.3,4.3,0,0,0-2.57-.62,3.76,3.76,0,0,0-2.76.87,4.14,4.14,0,0,0-1.06,2.38,24.68,24.68,0,0,0-.21,3.4v11.4a18.13,18.13,0,0,0,.32,3.69,3.69,3.69,0,0,0,1.24,2.2,4.08,4.08,0,0,0,2.58.72,3.82,3.82,0,0,0,2.59-.79,4.26,4.26,0,0,0,1.25-2.36,18.37,18.37,0,0,0,.34-3.88V60.32H308.3v-3h7.79V72.52h-2.7L313,69a6.41,6.41,0,0,1-1.91,2.81A5.3,5.3,0,0,1,307.5,72.9Z" style="fill: #407BFF; transform-origin: 307.843px 57.1845px;" id="elajd94w8pp8j" class="animable"></path><path d="M207.83,112.13V81.35h2.93l8.74,20.44V81.35h3.57v30.78h-2.73l-8.86-21v21Z" style="fill: #407BFF; transform-origin: 215.45px 96.74px;" id="eli845onwn7sc" class="animable"></path><path d="M227.9,112.13V81.35h11.93v3.19h-7.64V94.73h6.2v3h-6.2v11.28h7.72v3.08Z" style="fill: #407BFF; transform-origin: 233.905px 96.74px;" id="elyp0pkqczbl" class="animable"></path><path d="M247.36,112.13l-5-30.78h3.57l3.31,22.12,4.14-22h3l4.18,22.12,3.24-22.23h3.49l-4.94,30.78h-3.12L255,89.33l-4.33,22.8Z" style="fill: #407BFF; transform-origin: 254.825px 96.745px;" id="elibyu32hx1x" class="animable"></path><path d="M278.33,112.47a8,8,0,0,1-4.42-1.14,7.13,7.13,0,0,1-2.68-3.15,13,13,0,0,1-1.07-4.68l3.8-1a17,17,0,0,0,.52,3.15,5.5,5.5,0,0,0,1.31,2.49,3.3,3.3,0,0,0,2.54,1,3.26,3.26,0,0,0,2.53-.93,3.82,3.82,0,0,0,.86-2.68,5.51,5.51,0,0,0-1-3.36,18.15,18.15,0,0,0-2.4-2.57L273.2,95A8.67,8.67,0,0,1,271,92.08a9.35,9.35,0,0,1-.72-3.89,6.92,6.92,0,0,1,1.94-5.25,7.3,7.3,0,0,1,5.28-1.86,9.77,9.77,0,0,1,3.21.48A5.51,5.51,0,0,1,283,83a7.26,7.26,0,0,1,1.48,2.49,13.64,13.64,0,0,1,.74,3.51l-3.65,1a14.53,14.53,0,0,0-.45-2.79,4.17,4.17,0,0,0-1.2-2,3.52,3.52,0,0,0-2.45-.78,3.47,3.47,0,0,0-2.49.85,3.34,3.34,0,0,0-.89,2.53,5,5,0,0,0,.47,2.32A6.77,6.77,0,0,0,276.09,92l5.21,4.56a16.34,16.34,0,0,1,3.08,3.63,9.24,9.24,0,0,1,1.33,5,7.78,7.78,0,0,1-.95,3.93,6.48,6.48,0,0,1-2.61,2.53A8.06,8.06,0,0,1,278.33,112.47Z" style="fill: #407BFF; transform-origin: 277.936px 96.7722px;" id="elsy7xl5stjm" class="animable"></path><path d="M289.85,105.56l-1.29-24.21h4.1l-1.37,24.21Zm-1.29,6.57V108h4.1v4.18Z" style="fill: #407BFF; transform-origin: 290.61px 96.765px;" id="elpmv0yv7ll9" class="animable"></path><path d="M297.75,105.56l-1.29-24.21h4.11l-1.37,24.21Zm-1.29,6.57V108h4.11v4.18Z" style="fill: #407BFF; transform-origin: 298.515px 96.765px;" id="ely2gpgqql1pi" class="animable"></path></g><g id="freepik--Floor--inject-2" class="animable" style="transform-origin: 256.565px 450.79px;"><polygon points="411.16 423.93 402.84 427.68 404.6 432.72 412.61 431.35 411.16 423.93" style="fill: rgb(38, 50, 56); transform-origin: 407.725px 428.325px;" id="el6w7xisofhq" class="animable"></polygon><line x1="51.02" y1="477.65" x2="462.11" y2="477.65" style="fill: none; stroke: rgb(38, 50, 56); stroke-linecap: round; stroke-miterlimit: 10; transform-origin: 256.565px 477.65px;" id="ellk1nu7gbpg" class="animable"></line></g><g id="freepik--Confetti--inject-2" class="animable" style="transform-origin: 251.545px 239.43px;"><polygon points="76.11 60.6 70.14 67.17 75.52 68.97 76.11 60.6" style="fill: rgb(222, 222, 222); transform-origin: 73.125px 64.785px;" id="el9lldqykoob6" class="animable"></polygon><polygon points="55.71 40.51 47.94 45.29 50.33 50.07 58.1 47.68 55.71 40.51" style="fill: #407BFF; transform-origin: 53.02px 45.29px;" id="elw7iny0igb9" class="animable"></polygon><polygon points="83.88 95.86 77.31 97.05 78.5 103.62 85.08 101.23 83.88 95.86" style="fill: rgb(181, 181, 181); transform-origin: 81.195px 99.74px;" id="el6brr1sm4j7p" class="animable"></polygon><polygon points="129.61 160.63 136.9 155.56 132.06 152.61 129.61 160.63" style="fill: rgb(222, 222, 222); transform-origin: 133.255px 156.62px;" id="ely4pu3ir00k8" class="animable"></polygon><polygon points="49.82 133.57 49.48 124.46 44.14 124.19 42.4 132.12 49.82 133.57" style="fill: rgb(38, 50, 56); transform-origin: 46.11px 128.88px;" id="elen6nqrxpt7d" class="animable"></polygon><polygon points="129.89 124.54 136.56 124.83 136.86 118.16 129.92 119.03 129.89 124.54" style="fill: rgb(181, 181, 181); transform-origin: 133.375px 121.495px;" id="eljtlfp7h9s8s" class="animable"></polygon><polygon points="327.95 187.06 335.24 181.98 330.4 179.03 327.95 187.06" style="fill: rgb(222, 222, 222); transform-origin: 331.595px 183.045px;" id="elnbdil8dogkt" class="animable"></polygon><polygon points="112.06 169.2 107.28 176.69 112.88 177.54 112.06 169.2" style="fill: rgb(222, 222, 222); transform-origin: 110.08px 173.37px;" id="elx77o13xi6vk" class="animable"></polygon><polygon points="156.58 167.31 165.21 164.38 163.95 159.19 155.84 159.79 156.58 167.31" style="fill: #407BFF; transform-origin: 160.525px 163.25px;" id="elzngc024kx" class="animable"></polygon><polygon points="328.23 150.96 334.91 151.26 335.21 144.58 328.27 145.45 328.23 150.96" style="fill: rgb(181, 181, 181); transform-origin: 331.72px 147.92px;" id="elvibugwpl2y" class="animable"></polygon><polygon points="76.11 149.28 70.14 155.86 75.52 157.65 76.11 149.28" style="fill: rgb(222, 222, 222); transform-origin: 73.125px 153.465px;" id="ellpuzz38pl2" class="animable"></polygon><polygon points="332.52 199.06 324.75 203.84 327.14 208.62 334.91 206.23 332.52 199.06" style="fill: rgb(38, 50, 56); transform-origin: 329.83px 203.84px;" id="elna93h0mskcs" class="animable"></polygon><polygon points="83.88 184.54 77.31 185.73 78.5 192.31 85.08 189.92 83.88 184.54" style="fill: rgb(181, 181, 181); transform-origin: 81.195px 188.425px;" id="elqa99h3rvjw8" class="animable"></polygon><polygon points="194.9 235.97 202.19 230.89 197.35 227.95 194.9 235.97" style="fill: rgb(222, 222, 222); transform-origin: 198.545px 231.96px;" id="elxonrkg6oqx" class="animable"></polygon><polygon points="100.03 220.49 108.67 217.56 107.41 212.37 99.3 212.97 100.03 220.49" style="fill: rgb(38, 50, 56); transform-origin: 103.985px 216.43px;" id="eltago1j4n0ki" class="animable"></polygon><polygon points="129.89 213.22 136.56 213.52 136.86 206.84 129.92 207.71 129.89 213.22" style="fill: rgb(181, 181, 181); transform-origin: 133.375px 210.18px;" id="el7lvojnjimwy" class="animable"></polygon><polygon points="302.01 193.21 308.68 193.51 308.98 186.84 302.04 187.71 302.01 193.21" style="fill: rgb(181, 181, 181); transform-origin: 305.495px 190.175px;" id="elyo1f3vr6lv" class="animable"></polygon><polygon points="182.33 413.61 176.08 419.92 181.38 421.94 182.33 413.61" style="fill: rgb(222, 222, 222); transform-origin: 179.205px 417.775px;" id="elq0euvi5ey8" class="animable"></polygon><polygon points="42.19 305.87 35.42 311.63 40.53 314.09 42.19 305.87" style="fill: rgb(222, 222, 222); transform-origin: 38.805px 309.98px;" id="ellzkd5e443va" class="animable"></polygon><polygon points="58.83 295.65 62.87 287.74 57.21 287.43 58.83 295.65" style="fill: rgb(222, 222, 222); transform-origin: 60.04px 291.54px;" id="ely08x5g563ps" class="animable"></polygon><polygon points="96.53 312 101.84 304.89 96.31 303.62 96.53 312" style="fill: rgb(222, 222, 222); transform-origin: 99.075px 307.81px;" id="elwfcvo2m6k5m" class="animable"></polygon><polygon points="85.39 277.67 91.82 275.84 90 269.42 83.69 272.43 85.39 277.67" style="fill: rgb(181, 181, 181); transform-origin: 87.755px 273.545px;" id="eldw05rg73ml6" class="animable"></polygon><polygon points="33.63 217.6 26.86 223.36 31.97 225.82 33.63 217.6" style="fill: rgb(222, 222, 222); transform-origin: 30.245px 221.71px;" id="elj5vc0gajgxk" class="animable"></polygon><polygon points="63.75 245.44 57.39 248.31 58.73 252.16 64.86 251.11 63.75 245.44" style="fill: #407BFF; transform-origin: 61.125px 248.8px;" id="el5fcg3o1m6s4" class="animable"></polygon><polygon points="36.83 253.56 30.16 253.91 30.51 260.58 37.33 259.05 36.83 253.56" style="fill: rgb(181, 181, 181); transform-origin: 33.745px 257.07px;" id="eloniwbkrzpno" class="animable"></polygon><polygon points="115.44 242.99 108.67 248.75 113.77 251.21 115.44 242.99" style="fill: rgb(222, 222, 222); transform-origin: 112.055px 247.1px;" id="elabwkdgsfo05" class="animable"></polygon><polygon points="166.94 224.9 161.18 227.5 162.4 231 167.95 230.04 166.94 224.9" style="fill: rgb(38, 50, 56); transform-origin: 164.565px 227.95px;" id="el5awazqsrmd6" class="animable"></polygon><polygon points="118.64 278.95 111.97 279.29 112.31 285.96 119.14 284.43 118.64 278.95" style="fill: rgb(181, 181, 181); transform-origin: 115.555px 282.455px;" id="el3yhfymmbx6u" class="animable"></polygon><polygon points="456.73 92.87 464.02 87.79 459.18 84.85 456.73 92.87" style="fill: rgb(222, 222, 222); transform-origin: 460.375px 88.86px;" id="eld4hgx9cepvc" class="animable"></polygon><polygon points="412.52 121.22 418.94 119.39 417.12 112.97 410.81 115.98 412.52 121.22" style="fill: rgb(181, 181, 181); transform-origin: 414.875px 117.095px;" id="eldvcojmtdelm" class="animable"></polygon><polygon points="442.56 86.54 435.79 92.3 440.9 94.76 442.56 86.54" style="fill: rgb(222, 222, 222); transform-origin: 439.175px 90.65px;" id="elu3jru5fp0v" class="animable"></polygon><polygon points="474.78 112.38 466.46 116.13 468.22 121.17 476.23 119.79 474.78 112.38" style="fill: #407BFF; transform-origin: 471.345px 116.775px;" id="el1xayukkypwo" class="animable"></polygon><polygon points="420 333.06 427.29 327.99 422.45 325.04 420 333.06" style="fill: rgb(222, 222, 222); transform-origin: 423.645px 329.05px;" id="eluezwzq05i8" class="animable"></polygon><polygon points="375.56 324.3 370.78 331.79 376.38 332.65 375.56 324.3" style="fill: rgb(222, 222, 222); transform-origin: 373.58px 328.475px;" id="elz2qttpppngi" class="animable"></polygon><polygon points="339.62 304.39 333.64 310.96 339.02 312.75 339.62 304.39" style="fill: rgb(222, 222, 222); transform-origin: 336.63px 308.57px;" id="eld0maaiesasi" class="animable"></polygon><polygon points="318 301.15 317 294.25 312.92 294.47 312.24 300.65 318 301.15" style="fill: rgb(38, 50, 56); transform-origin: 315.12px 297.7px;" id="elef3iqdjze4o" class="animable"></polygon><polygon points="347.39 339.64 340.81 340.84 342.01 347.41 348.58 345.02 347.39 339.64" style="fill: rgb(181, 181, 181); transform-origin: 344.695px 343.525px;" id="el3pwm5qq9bvc" class="animable"></polygon><polygon points="393.11 404.42 400.4 399.34 395.56 396.4 393.11 404.42" style="fill: rgb(222, 222, 222); transform-origin: 396.755px 400.41px;" id="elf782i86glkv" class="animable"></polygon><polygon points="363.54 375.6 372.18 372.67 370.91 367.47 362.81 368.07 363.54 375.6" style="fill: #407BFF; transform-origin: 367.495px 371.535px;" id="elmv9551jyulo" class="animable"></polygon><polygon points="393.39 368.32 400.07 368.62 400.37 361.95 393.43 362.81 393.39 368.32" style="fill: rgb(181, 181, 181); transform-origin: 396.88px 365.285px;" id="el2rr3l18vpp7" class="animable"></polygon><polygon points="314.14 371.26 321.43 366.18 316.59 363.24 314.14 371.26" style="fill: rgb(222, 222, 222); transform-origin: 317.785px 367.25px;" id="elz8an5v3onmp" class="animable"></polygon><polygon points="314.42 335.16 321.1 335.46 321.39 328.79 314.46 329.65 314.42 335.16" style="fill: rgb(181, 181, 181); transform-origin: 317.905px 332.125px;" id="el0jkylvakmkcj" class="animable"></polygon><polygon points="378.94 398.09 372.17 403.85 377.28 406.31 378.94 398.09" style="fill: rgb(222, 222, 222); transform-origin: 375.555px 402.2px;" id="elaqmivsl030n" class="animable"></polygon><polygon points="357.51 19.77 364.8 14.7 359.96 11.75 357.51 19.77" style="fill: rgb(222, 222, 222); transform-origin: 361.155px 15.76px;" id="ell8bdsj7377" class="animable"></polygon><polygon points="286.74 66.11 290.77 58.2 285.11 57.88 286.74 66.11" style="fill: rgb(222, 222, 222); transform-origin: 287.94px 61.995px;" id="el58mqj0d1iyu" class="animable"></polygon><polygon points="324.43 82.46 329.75 75.34 324.22 74.08 324.43 82.46" style="fill: rgb(222, 222, 222); transform-origin: 326.985px 78.27px;" id="el828ydfw1y19" class="animable"></polygon><polygon points="313.3 48.12 319.73 46.3 317.9 39.87 311.59 42.88 313.3 48.12" style="fill: rgb(181, 181, 181); transform-origin: 315.66px 43.995px;" id="eln1csn4aukil" class="animable"></polygon><polygon points="293.75 13.89 285.44 17.64 287.2 22.69 295.21 21.31 293.75 13.89" style="fill: #407BFF; transform-origin: 290.325px 18.29px;" id="eljkfp3vvylia" class="animable"></polygon><polygon points="343.34 13.45 336.57 19.2 341.68 21.66 343.34 13.45" style="fill: rgb(222, 222, 222); transform-origin: 339.955px 17.555px;" id="elvnxu1g0usxj" class="animable"></polygon><polygon points="431.8 33.89 426.6 26.39 421.96 29.04 424.77 36.67 431.8 33.89" style="fill: #407BFF; transform-origin: 426.88px 31.53px;" id="elmx8ltyuidzj" class="animable"></polygon><polygon points="346.54 49.4 339.87 49.75 340.22 56.42 347.04 54.89 346.54 49.4" style="fill: rgb(181, 181, 181); transform-origin: 343.455px 52.91px;" id="eldu0o6ym0otw" class="animable"></polygon><polygon points="339.75 305.87 332.99 311.63 338.09 314.09 339.75 305.87" style="fill: rgb(222, 222, 222); transform-origin: 336.37px 309.98px;" id="elyy47gxkwx4" class="animable"></polygon><polygon points="356.4 295.65 360.43 287.74 354.77 287.43 356.4 295.65" style="fill: rgb(222, 222, 222); transform-origin: 357.6px 291.54px;" id="elajhta45q26" class="animable"></polygon><polygon points="394.09 312 399.4 304.89 393.88 303.62 394.09 312" style="fill: rgb(222, 222, 222); transform-origin: 396.64px 307.81px;" id="el703c6zgn1hk" class="animable"></polygon><polygon points="303.68 242.64 310.97 237.56 306.13 234.62 303.68 242.64" style="fill: rgb(222, 222, 222); transform-origin: 307.325px 238.63px;" id="el48koi1udh1d" class="animable"></polygon><polygon points="259.24 233.88 254.46 241.37 260.07 242.22 259.24 233.88" style="fill: rgb(222, 222, 222); transform-origin: 257.265px 238.05px;" id="el1sybkky10m9" class="animable"></polygon><polygon points="277.08 277.9 283.75 278.2 284.05 271.52 277.11 272.39 277.08 277.9" style="fill: rgb(181, 181, 181); transform-origin: 280.565px 274.86px;" id="eld2rozx5khj6" class="animable"></polygon><polygon points="213.44 135.59 220.12 135.89 220.41 129.22 213.47 130.08 213.44 135.59" style="fill: rgb(181, 181, 181); transform-origin: 216.925px 132.555px;" id="eli0r19dai7ll" class="animable"></polygon><polygon points="277.77 221.58 283.08 214.46 277.56 213.2 277.77 221.58" style="fill: rgb(222, 222, 222); transform-origin: 280.32px 217.39px;" id="ely3yxlfl1hw" class="animable"></polygon><polygon points="382.96 277.67 389.38 275.84 387.56 269.42 381.25 272.43 382.96 277.67" style="fill: rgb(181, 181, 181); transform-origin: 385.315px 273.545px;" id="ellca9lq4wxyo" class="animable"></polygon><polygon points="331.19 217.6 324.43 223.36 329.53 225.82 331.19 217.6" style="fill: rgb(222, 222, 222); transform-origin: 327.81px 221.71px;" id="elfmfwjmkd8jg" class="animable"></polygon><polygon points="363.41 243.44 355.1 247.19 356.86 252.23 364.87 250.85 363.41 243.44" style="fill: #407BFF; transform-origin: 359.985px 247.835px;" id="el0isva2ikkwg" class="animable"></polygon><polygon points="334.39 253.56 327.72 253.91 328.07 260.58 334.89 259.05 334.39 253.56" style="fill: rgb(181, 181, 181); transform-origin: 331.305px 257.07px;" id="elvt0hlyu4lp" class="animable"></polygon><polygon points="64.17 331.87 71.45 326.8 66.61 323.85 64.17 331.87" style="fill: rgb(222, 222, 222); transform-origin: 67.81px 327.86px;" id="elo32jvpbb8gq" class="animable"></polygon><polygon points="81.93 362.64 73.61 366.38 75.37 371.43 83.38 370.05 81.93 362.64" style="fill: rgb(38, 50, 56); transform-origin: 78.495px 367.035px;" id="el9mc99kkpti" class="animable"></polygon><polygon points="52.91 372.76 46.24 373.1 46.59 379.77 53.41 378.24 52.91 372.76" style="fill: rgb(181, 181, 181); transform-origin: 49.825px 376.265px;" id="elvb0mfjwqggk" class="animable"></polygon><polygon points="234.31 416.48 228.33 423.05 233.71 424.84 234.31 416.48" style="fill: rgb(222, 222, 222); transform-origin: 231.32px 420.66px;" id="elzh2rf3pm1ea" class="animable"></polygon><polygon points="213.39 406.67 205.63 411.44 208.01 416.23 215.78 413.83 213.39 406.67" style="fill: rgb(38, 50, 56); transform-origin: 210.705px 411.45px;" id="el0sv50uk03fi" class="animable"></polygon><polygon points="234.44 417.96 227.67 423.72 232.78 426.18 234.44 417.96" style="fill: rgb(222, 222, 222); transform-origin: 231.055px 422.07px;" id="ely6uw6so4gig" class="animable"></polygon><polygon points="251.08 407.74 255.12 399.83 249.46 399.52 251.08 407.74" style="fill: rgb(222, 222, 222); transform-origin: 252.29px 403.63px;" id="elz5wdt7a4snk" class="animable"></polygon><polygon points="198.37 354.73 205.66 349.65 200.81 346.71 198.37 354.73" style="fill: rgb(222, 222, 222); transform-origin: 202.015px 350.72px;" id="elc309qgy12f" class="animable"></polygon><polygon points="277.64 389.75 284.07 387.93 282.25 381.5 275.94 384.52 277.64 389.75" style="fill: rgb(181, 181, 181); transform-origin: 280.005px 385.625px;" id="elixg94np7qvd" class="animable"></polygon><polygon points="258.1 355.53 249.78 359.28 251.54 364.32 259.55 362.94 258.1 355.53" style="fill: rgb(38, 50, 56); transform-origin: 254.665px 359.925px;" id="elyz4c4jptg8k" class="animable"></polygon><polygon points="229.08 365.65 222.41 365.99 222.76 372.67 229.58 371.13 229.08 365.65" style="fill: rgb(181, 181, 181); transform-origin: 225.995px 369.16px;" id="el330ecohaltr" class="animable"></polygon><polygon points="189.24 103.82 184.47 111.31 190.07 112.17 189.24 103.82" style="fill: rgb(222, 222, 222); transform-origin: 187.27px 107.995px;" id="el3qcodofc4mp" class="animable"></polygon><polygon points="153.3 83.91 147.33 90.48 152.71 92.27 153.3 83.91" style="fill: rgb(222, 222, 222); transform-origin: 150.315px 88.09px;" id="elqqcnu2t8koj" class="animable"></polygon><polygon points="132.39 74.1 124.62 78.88 127.01 83.66 134.78 81.27 132.39 74.1" style="fill: rgb(38, 50, 56); transform-origin: 129.7px 78.88px;" id="el74suovx2uvv" class="animable"></polygon><polygon points="153.44 85.39 146.67 91.15 151.77 93.61 153.44 85.39" style="fill: rgb(222, 222, 222); transform-origin: 150.055px 89.5px;" id="elcg3dk22jazv" class="animable"></polygon><polygon points="170.08 75.17 174.11 67.26 168.45 66.95 170.08 75.17" style="fill: rgb(222, 222, 222); transform-origin: 171.28px 71.06px;" id="elvkso721hoy" class="animable"></polygon><polygon points="117.37 22.16 124.66 17.08 119.81 14.14 117.37 22.16" style="fill: rgb(222, 222, 222); transform-origin: 121.015px 18.15px;" id="elq00pt2ng5z" class="animable"></polygon><polygon points="213.63 29.88 220.05 28.05 218.23 21.62 211.92 24.64 213.63 29.88" style="fill: rgb(181, 181, 181); transform-origin: 215.985px 25.75px;" id="el4al9mi3k41p" class="animable"></polygon><polygon points="177.09 22.96 168.78 26.71 170.54 31.75 178.55 30.38 177.09 22.96" style="fill: rgb(38, 50, 56); transform-origin: 173.665px 27.355px;" id="el4fgyncurnef" class="animable"></polygon><polygon points="148.08 33.08 141.41 33.42 141.75 40.1 148.58 38.56 148.08 33.08" style="fill: rgb(181, 181, 181); transform-origin: 144.995px 36.59px;" id="elwtj7bldplw" class="animable"></polygon><polygon points="413 242.99 406.23 248.75 411.34 251.21 413 242.99" style="fill: rgb(222, 222, 222); transform-origin: 409.615px 247.1px;" id="ell6tvlm18moq" class="animable"></polygon><polygon points="459.98 203.53 459.12 194.44 453.78 194.47 452.49 202.5 459.98 203.53" style="fill: rgb(38, 50, 56); transform-origin: 456.235px 198.985px;" id="el97y3gqyotzf" class="animable"></polygon><polygon points="416.2 278.95 409.53 279.29 409.87 285.96 416.7 284.43 416.2 278.95" style="fill: rgb(181, 181, 181); transform-origin: 413.115px 282.455px;" id="eluqquklvf5z" class="animable"></polygon><polygon points="160.08 376.32 167.37 371.25 162.53 368.3 160.08 376.32" style="fill: rgb(222, 222, 222); transform-origin: 163.725px 372.31px;" id="eli58r31baz5" class="animable"></polygon><polygon points="115.64 367.56 110.86 375.05 116.47 375.9 115.64 367.56" style="fill: rgb(222, 222, 222); transform-origin: 113.665px 371.73px;" id="ely9vibl5kuj" class="animable"></polygon><polygon points="133.48 411.58 140.15 411.88 140.45 405.21 133.51 406.07 133.48 411.58" style="fill: rgb(181, 181, 181); transform-origin: 136.965px 408.545px;" id="eld3wp8lpoiz6" class="animable"></polygon><polygon points="134.17 355.26 139.48 348.14 133.96 346.88 134.17 355.26" style="fill: rgb(222, 222, 222); transform-origin: 136.72px 351.07px;" id="ell7djaivbqm" class="animable"></polygon><polygon points="123.04 320.93 129.46 319.1 127.64 312.67 121.33 315.69 123.04 320.93" style="fill: rgb(181, 181, 181); transform-origin: 125.395px 316.8px;" id="elqpex0ojckq" class="animable"></polygon><polygon points="153.08 286.25 146.31 292 151.42 294.47 153.08 286.25" style="fill: rgb(222, 222, 222); transform-origin: 149.695px 290.36px;" id="el8btq9yd107v" class="animable"></polygon><polygon points="199.14 277.28 194.3 269.55 189.54 271.98 191.99 279.73 199.14 277.28" style="fill: #407BFF; transform-origin: 194.34px 274.64px;" id="el2dk2dn7qb6z" class="animable"></polygon><polygon points="156.28 322.2 149.61 322.55 149.96 329.22 156.78 327.69 156.28 322.2" style="fill: rgb(181, 181, 181); transform-origin: 153.195px 325.71px;" id="el8ee10vlurb3" class="animable"></polygon><polygon points="393.39 60.6 387.42 67.17 392.8 68.97 393.39 60.6" style="fill: rgb(222, 222, 222); transform-origin: 390.405px 64.785px;" id="eln168qdzjljm" class="animable"></polygon><polygon points="367.92 127.47 375.2 122.39 370.36 119.45 367.92 127.47" style="fill: rgb(222, 222, 222); transform-origin: 371.56px 123.46px;" id="ela9kayrqnnpw" class="animable"></polygon><polygon points="368.2 91.37 374.87 91.67 375.17 85 368.23 85.86 368.2 91.37" style="fill: rgb(181, 181, 181); transform-origin: 371.685px 88.335px;" id="el0es9e5dysb4m" class="animable"></polygon><polygon points="393.39 149.28 387.42 155.86 392.8 157.65 393.39 149.28" style="fill: rgb(222, 222, 222); transform-origin: 390.405px 153.465px;" id="ele54pg4k31i" class="animable"></polygon><polygon points="430.44 206.99 423.87 208.19 425.06 214.76 431.64 212.37 430.44 206.99" style="fill: rgb(181, 181, 181); transform-origin: 427.755px 210.875px;" id="el99n4bpjlsjf" class="animable"></polygon><polygon points="367.92 216.15 375.2 211.08 370.36 208.13 367.92 216.15" style="fill: rgb(222, 222, 222); transform-origin: 371.56px 212.14px;" id="elu7fqbszuql" class="animable"></polygon><polygon points="398.07 175.03 404.75 175.32 405.05 168.65 398.11 169.52 398.07 175.03" style="fill: rgb(181, 181, 181); transform-origin: 401.56px 171.985px;" id="el58ticbvxawn" class="animable"></polygon><polygon points="322.34 450.76 326.37 442.84 320.71 442.53 322.34 450.76" style="fill: rgb(222, 222, 222); transform-origin: 323.54px 446.645px;" id="elgttnupxep0b" class="animable"></polygon><polygon points="360.03 467.11 365.35 459.99 359.82 458.72 360.03 467.11" style="fill: rgb(222, 222, 222); transform-origin: 362.585px 462.915px;" id="elwoe2icmvdwo" class="animable"></polygon><polygon points="348.9 432.77 355.32 430.94 353.5 424.52 347.19 427.53 348.9 432.77" style="fill: rgb(181, 181, 181); transform-origin: 351.255px 428.645px;" id="el53ux3jfup34" class="animable"></polygon><polygon points="245.48 443.66 237.16 447.41 238.92 452.45 246.93 451.07 245.48 443.66" style="fill: #407BFF; transform-origin: 242.045px 448.055px;" id="elo82peuapcb" class="animable"></polygon><polygon points="382.14 434.05 375.47 434.39 375.82 441.07 382.64 439.54 382.14 434.05" style="fill: rgb(181, 181, 181); transform-origin: 379.055px 437.56px;" id="eltusdx5p77a" class="animable"></polygon><polygon points="126.86 447.17 131.72 439.73 126.12 438.82 126.86 447.17" style="fill: rgb(222, 222, 222); transform-origin: 128.92px 442.995px;" id="el6pp4rk3wh0w" class="animable"></polygon><polygon points="67.15 436.69 61.18 443.26 66.56 445.06 67.15 436.69" style="fill: rgb(222, 222, 222); transform-origin: 64.165px 440.875px;" id="elyx9ue851o6g" class="animable"></polygon><polygon points="46.24 426.88 38.47 431.66 40.86 436.44 48.63 434.05 46.24 426.88" style="fill: #407BFF; transform-origin: 43.55px 431.66px;" id="elqgxb7a48ew" class="animable"></polygon><polygon points="67.28 438.17 60.52 443.93 65.62 446.39 67.28 438.17" style="fill: rgb(222, 222, 222); transform-origin: 63.9px 442.28px;" id="el7db2am1idym" class="animable"></polygon><polygon points="83.93 427.96 87.96 420.04 82.3 419.73 83.93 427.96" style="fill: rgb(222, 222, 222); transform-origin: 85.13px 423.845px;" id="eln8vix4mac0f" class="animable"></polygon><polygon points="152.78 460.07 159.21 458.25 157.38 451.82 151.07 454.83 152.78 460.07" style="fill: rgb(181, 181, 181); transform-origin: 155.14px 455.945px;" id="elhgnopn8l3or" class="animable"></polygon><polygon points="270.25 436.39 265.47 443.88 271.07 444.74 270.25 436.39" style="fill: rgb(222, 222, 222); transform-origin: 268.27px 440.565px;" id="elu4qespy35k" class="animable"></polygon></g><defs>     <filter id="active" height="200%">         <feMorphology in="SourceAlpha" result="DILATED" operator="dilate" radius="2"></feMorphology>                <feFlood flood-color="#32DFEC" flood-opacity="1" result="PINK"></feFlood>        <feComposite in="PINK" in2="DILATED" operator="in" result="OUTLINE"></feComposite>        <feMerge>            <feMergeNode in="OUTLINE"></feMergeNode>            <feMergeNode in="SourceGraphic"></feMergeNode>        </feMerge>    </filter>    <filter id="hover" height="200%">        <feMorphology in="SourceAlpha" result="DILATED" operator="dilate" radius="2"></feMorphology>                <feFlood flood-color="#ff0000" flood-opacity="0.5" result="PINK"></feFlood>        <feComposite in="PINK" in2="DILATED" operator="in" result="OUTLINE"></feComposite>        <feMerge>            <feMergeNode in="OUTLINE"></feMergeNode>            <feMergeNode in="SourceGraphic"></feMergeNode>        </feMerge>            <feColorMatrix type="matrix" values="0   0   0   0   0                0   1   0   0   0                0   0   0   0   0                0   0   0   1   0 "></feColorMatrix>    </filter></defs></svg>